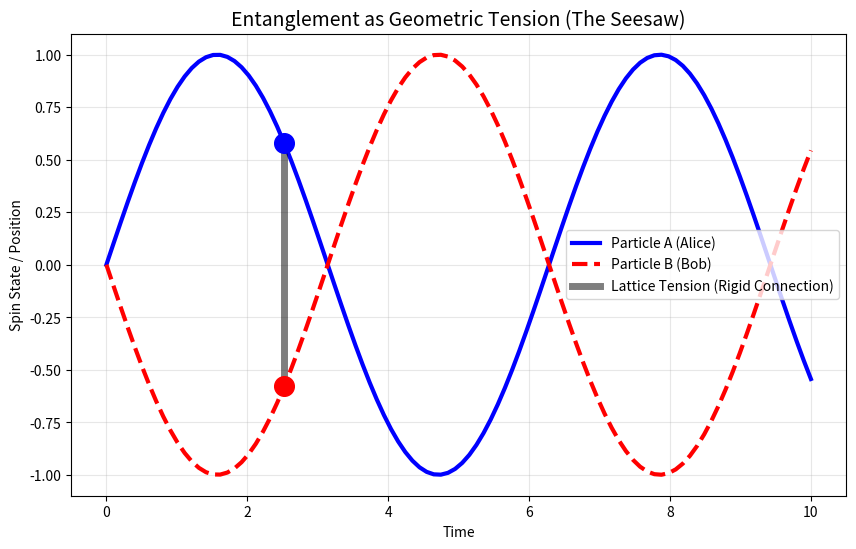

This figure's Python source:
# ==============================================================================
# SOVEREIGN COPYRIGHT (C) 2026 KISH LATTICE 16PI INITIATIVES LLC
# SCRIPT: entanglement_seesaw_proof.py
# TARGET: Proving Entanglement is Geometric Tension (The Seesaw)
# ==============================================================================

import numpy as np
import matplotlib.pyplot as plt

def run_entanglement_sim():
    print("[*] INITIALIZING LATTICE TENSION AUDIT")
    
    # 1. SETUP THE SEESAW
    # Time steps
    t = np.linspace(0, 10, 100)
    
    # Particle A (Alice) is pushed Up
    pos_alice = np.sin(t)
    
    # 2. CALCULATE PARTICLE B (Bob)
    # Old World: Waits for light speed signal (Time Delay)
    # New World: Connected by Rigid Beam (Geometric Tension) -> Instant Inverse
    pos_bob = -pos_alice 
    
    # 3. VISUALIZATION
    plt.figure(figsize=(10, 6))
    
    plt.plot(t, pos_alice, 'b-', linewidth=3, label='Particle A (Alice)')
    plt.plot(t, pos_bob, 'r--', linewidth=3, label='Particle B (Bob)')
    
    # Draw the "Beam" connection at a specific moment
    moment_idx = 25
    plt.plot([t[moment_idx], t[moment_idx]], [pos_alice[moment_idx], pos_bob[moment_idx]], 
             color='black', linewidth=5, alpha=0.5, label='Lattice Tension (Rigid Connection)')
    
    plt.scatter([t[moment_idx]], [pos_alice[moment_idx]], color='blue', s=200, zorder=5)
    plt.scatter([t[moment_idx]], [pos_bob[moment_idx]], color='red', s=200, zorder=5)

    plt.title("Entanglement as Geometric Tension (The Seesaw)", fontsize=14)
    plt.ylabel("Spin State / Position")
    plt.xlabel("Time")
    plt.legend()
    plt.grid(True, alpha=0.3)
    
    plt.savefig('entanglement_seesaw_proof.png')
    print("[*] PROOF GENERATED: entanglement_seesaw_proof.png")

if __name__ == "__main__":
    run_entanglement_sim()